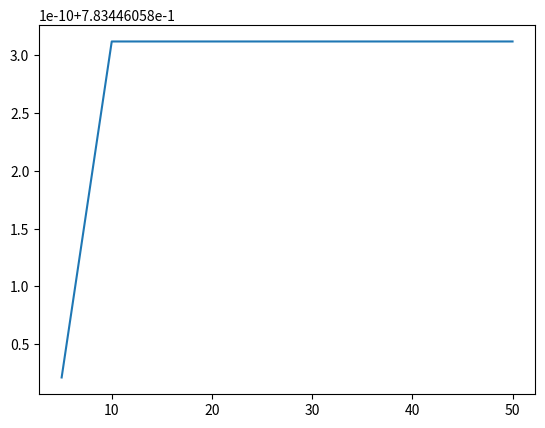

Source code (Python):
import math
import matplotlib.pyplot as plt

def mysin(n):
    'Maclaurin Series'
    return (-1)**n * (math.pi/3)**(2*n + 1)/math.factorial(2*n + 1)

n_list = [5,10,20,50]
error = []
s = 0
x = math.pi/38
exact = math.sin(x)

for n in n_list:
    for i in range(n + 1):
        s += mysin(i)
    error.append(abs(exact-s))
    s = 0

print(exact)
print(error)
ax = plt.subplot(1, 1, 1)
ax.plot(n_list, error)
plt.show()
